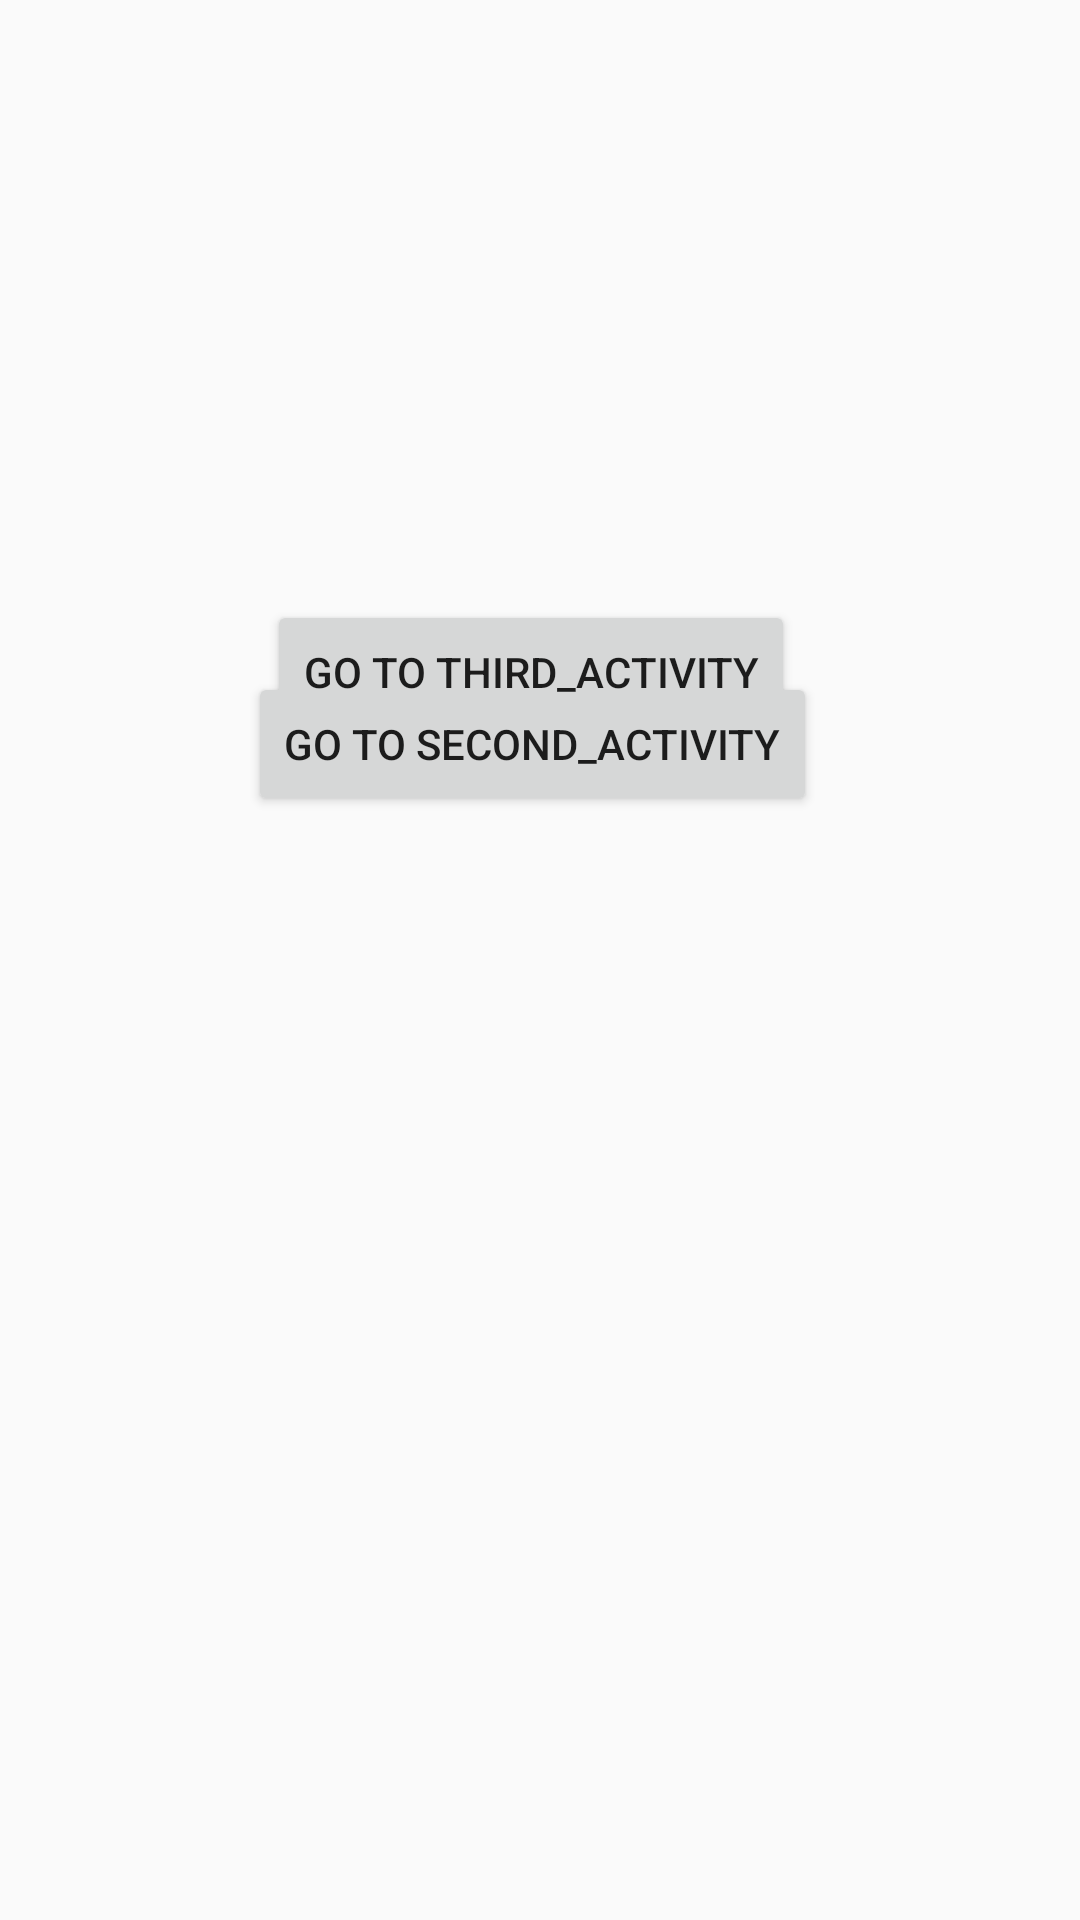

Here is an Android app screen rendered from its layout file. Give the layout XML and the strings, colors and styles it references.
<!-- AndroidManifest.xml: application theme Theme.FirstLab -->
<!-- res/layout/activity_main.xml -->
<?xml version="1.0" encoding="utf-8"?>
<android.support.constraint.ConstraintLayout xmlns:android="http://schemas.android.com/apk/res/android"
    xmlns:app="http://schemas.android.com/apk/res-auto"
    xmlns:tools="http://schemas.android.com/tools"
    android:layout_width="match_parent"
    android:layout_height="match_parent"
    tools:context=".MainActivity">

    <Button
        android:id="@+id/button"
        android:layout_width="wrap_content"
        android:layout_height="wrap_content"
        android:layout_marginStart="166dp"
        android:layout_marginTop="224dp"
        android:layout_marginEnd="157dp"
        android:onClick="onClick1"
        android:text="@string/btn1"
        app:layout_constraintEnd_toEndOf="parent"
        app:layout_constraintHorizontal_bias="0.547"
        app:layout_constraintStart_toStartOf="parent"
        app:layout_constraintTop_toTopOf="parent" />

    <Button
        android:id="@+id/button2"
        android:layout_width="wrap_content"
        android:layout_height="wrap_content"
        android:layout_marginStart="165dp"
        android:layout_marginEnd="158dp"
        android:layout_marginBottom="392dp"
        android:onClick="onClick2"
        android:text="@string/btn2"
        app:layout_constraintBottom_toBottomOf="parent"
        app:layout_constraintEnd_toEndOf="parent"
        app:layout_constraintHorizontal_bias="0.548"
        app:layout_constraintStart_toStartOf="parent" />
</android.support.constraint.ConstraintLayout>
<!-- resources referenced by this layout -->
<resources>
  <string name="btn1">Go to Second_Activity</string>
  <string name="btn2">Go to Third_Activity</string>
  <style name="Theme.FirstLab" parent="Theme.AppCompat.Light.DarkActionBar">
          
          <item name="colorPrimary">@color/purple_500</item>
          <item name="colorPrimaryDark">@color/purple_700</item>
          <item name="colorAccent">@color/teal_200</item>
          
      </style>
  <!-- not gathered from this repository: default colours our renderer supplied (Android Studio template values) -->
  <color name="purple_500">#FF6200EE</color>
  <color name="purple_700">#FF3700B3</color>
  <color name="teal_200">#FF03DAC5</color>
</resources>
